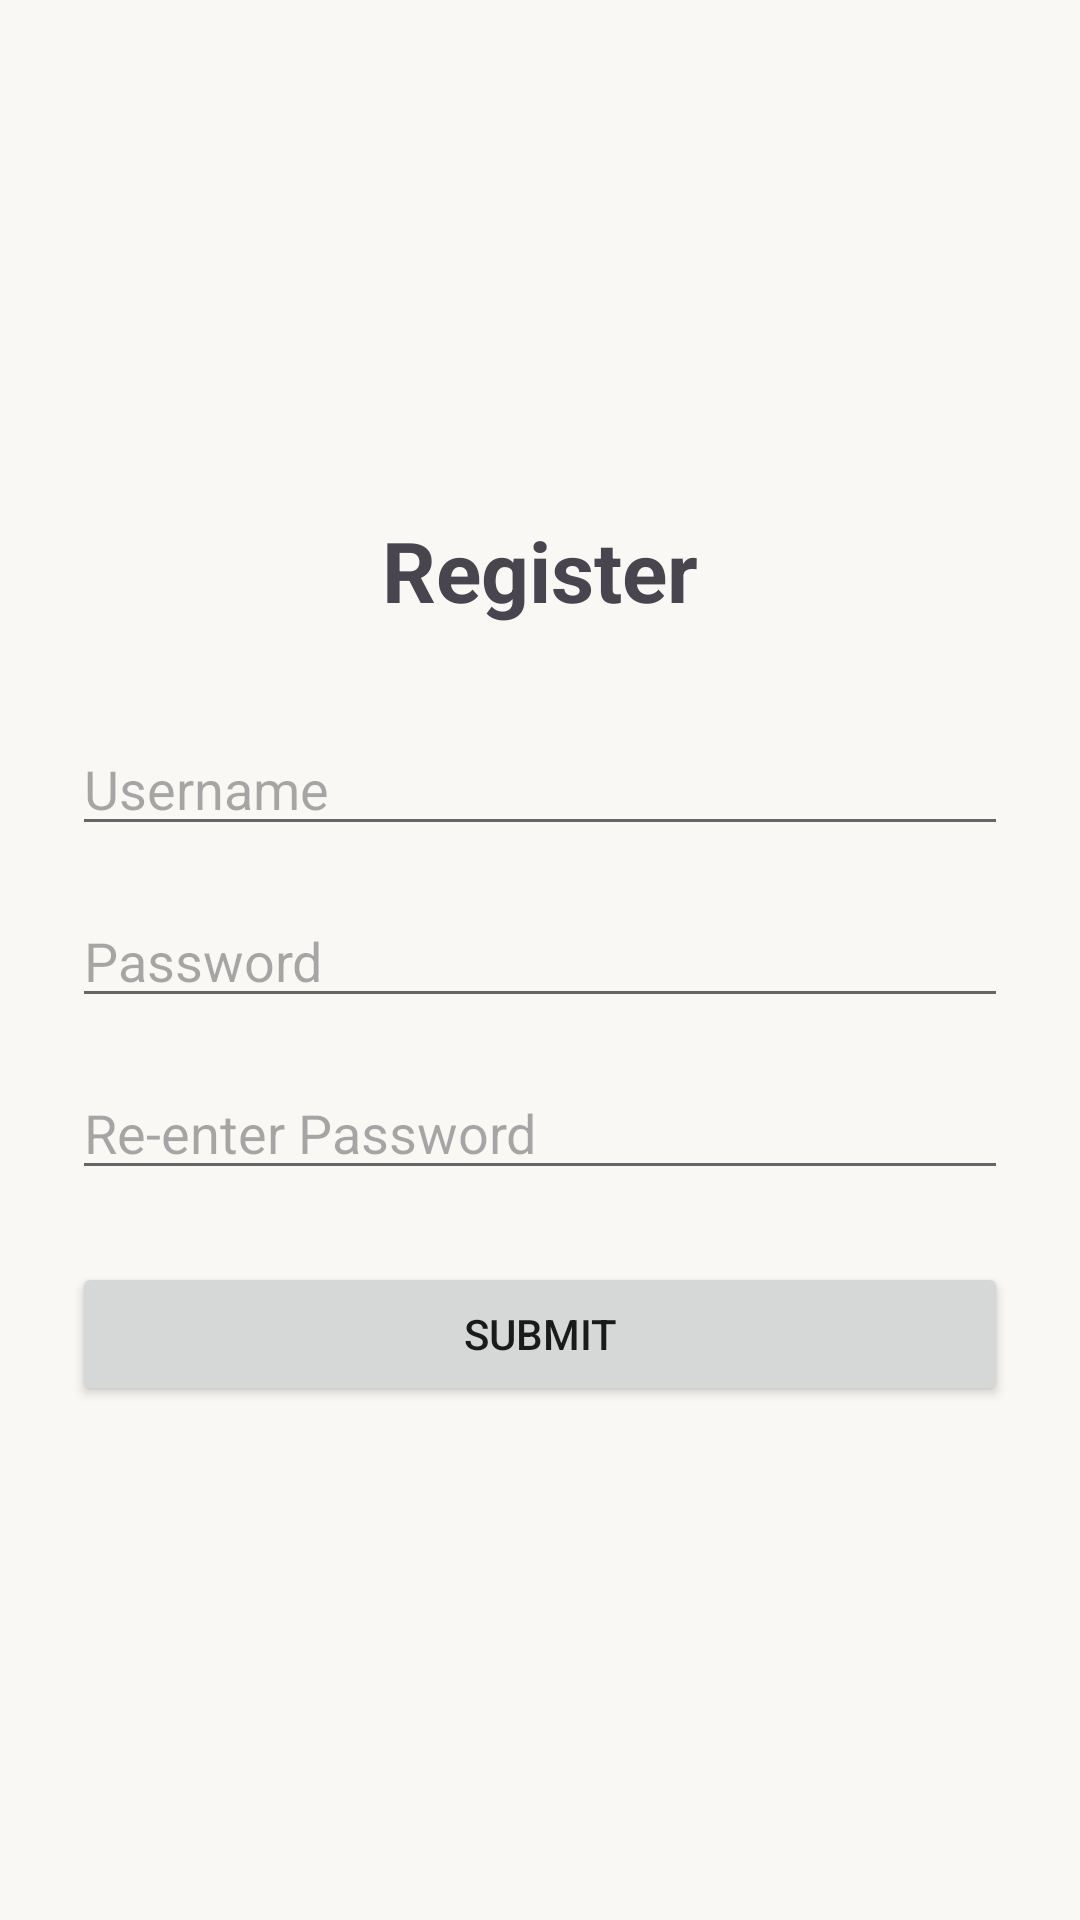

Reconstruct the res/layout file that produces this screen, plus the resources it refers to.
<!-- AndroidManifest.xml: application theme Theme.Deeply -->
<!-- res/layout/activity_register.xml -->
<?xml version="1.0" encoding="utf-8"?>
<LinearLayout xmlns:android="http://schemas.android.com/apk/res/android"
    android:layout_width="match_parent"
    android:layout_height="match_parent"
    android:orientation="vertical"
    android:padding="24dp"
    android:gravity="center">

    <TextView
        android:id="@+id/textviewTitle"
        android:layout_width="wrap_content"
        android:layout_height="wrap_content"
        android:text="Register"
        android:textSize="28sp"
        android:textStyle="bold"
        android:layout_marginBottom="32dp" />

    <EditText
        android:id="@+id/edittextUsername"
        android:layout_width="match_parent"
        android:layout_height="wrap_content"
        android:hint="Username"
        android:inputType="text"
        android:layout_marginBottom="16dp" />

    <EditText
        android:id="@+id/edittextPassword"
        android:layout_width="match_parent"
        android:layout_height="wrap_content"
        android:hint="Password"
        android:inputType="textPassword"
        android:layout_marginBottom="16dp" />

    <EditText
        android:id="@+id/edittextReenterPassword"
        android:layout_width="match_parent"
        android:layout_height="wrap_content"
        android:hint="Re-enter Password"
        android:inputType="textPassword"
        android:layout_marginBottom="24dp" />

    <Button
        android:id="@+id/buttonSubmit"
        android:layout_width="match_parent"
        android:layout_height="wrap_content"
        android:text="Submit" />

</LinearLayout>
<!-- resources referenced by this layout -->
<resources>
  <style name="Theme.Deeply" parent="Theme.Material3.Light.NoActionBar">
          
          <item name="colorPrimary">@color/accent_orange</item>
          <item name="colorOnPrimary">@color/white</item>
          <item name="colorPrimaryContainer">@color/accent_orange</item>
          <item name="colorOnPrimaryContainer">@color/white</item>
  
          
          <item name="colorSurface">@color/surface</item>
          <item name="colorSurfaceVariant">@color/surface_elevated</item>
  
          
          <item name="android:windowBackground">@color/background_warm</item>
          <item name="android:colorBackground">@color/background_warm</item>
  
          
          <item name="android:textColorPrimary">@color/text_primary</item>
          <item name="android:textColorSecondary">@color/text_secondary</item>
  
          
          <item name="textAppearanceBodyLarge">@style/TextAppearance.Deeply.Body</item>
          <item name="textAppearanceBodyMedium">@style/TextAppearance.Deeply.BodySmall</item>
          <item name="textAppearanceBodySmall">@style/TextAppearance.Deeply.Caption</item>
          <item name="textAppearanceLabelLarge">@style/TextAppearance.Deeply.Button</item>
      </style>
  <color name="accent_orange">#E8622A</color>
  <color name="white">#FFFFFFFF</color>
  <color name="surface">@color/white</color>
  <color name="surface_elevated">@color/white</color>
  <color name="background_warm">#FAF8F5</color>
  <color name="text_primary">@color/grey_900</color>
  <color name="text_secondary">@color/grey_600</color>
  <style name="TextAppearance.Deeply.Body" parent="TextAppearance.Material3.BodyLarge">
          <item name="fontFamily">sans-serif</item>
          <item name="android:fontFamily">sans-serif</item>
          <item name="android:textSize">16sp</item>
          <item name="android:textColor">@color/text_primary</item>
      </style>
  <style name="TextAppearance.Deeply.BodySmall" parent="TextAppearance.Material3.BodyMedium">
          <item name="fontFamily">sans-serif</item>
          <item name="android:fontFamily">sans-serif</item>
          <item name="android:textSize">14sp</item>
          <item name="android:textColor">@color/text_secondary</item>
      </style>
  <style name="TextAppearance.Deeply.Caption" parent="TextAppearance.Material3.BodySmall">
          <item name="fontFamily">sans-serif</item>
          <item name="android:fontFamily">sans-serif</item>
          <item name="android:textSize">12sp</item>
          <item name="android:textColor">@color/text_tertiary</item>
      </style>
  <style name="TextAppearance.Deeply.Button" parent="TextAppearance.Material3.LabelLarge">
          <item name="fontFamily">sans-serif-medium</item>
          <item name="android:fontFamily">sans-serif-medium</item>
          <item name="android:textSize">16sp</item>
          <item name="android:textAllCaps">false</item>
      </style>
  <color name="grey_900">#1A1A1A</color>
  <color name="grey_600">#666666</color>
  <color name="text_tertiary">@color/grey_400</color>
  <color name="grey_400">#999999</color>
</resources>
